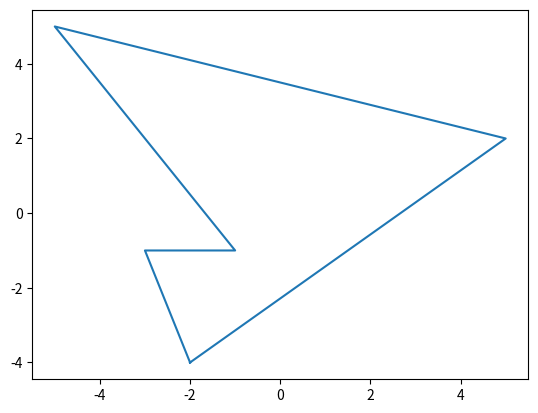
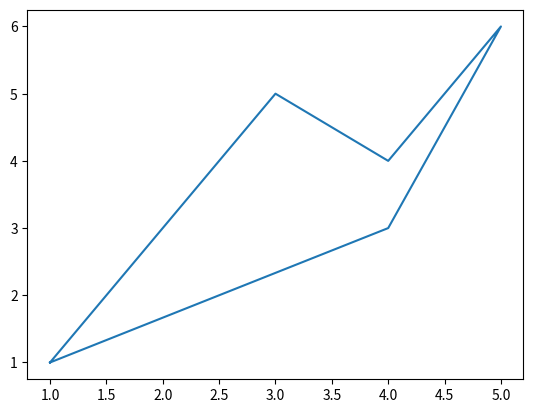

These charts were generated, in order, by the following Python code:
import matplotlib.pyplot as plt
from matplotlib.path import Path

def sign(ch):
    if ch == 0: return 0
    if ch > 0: return 1
    if ch < 0: return -1

def CordsToVectors(cords):
    vec = []
    for i in range(len(cords) - 1):
        vec.append([cords[i+1][0] - cords[i][0], cords[i+1][1] - cords[i+1][0]])
    return vec
def IsVipucliy(cords):
    vec = CordsToVectors(cords)
    sgn = sign(vec[0][0] * vec[1][ 1] - vec[0][1] * vec[1][0])
    for i in range(1, len(vec)-1):
        cur = sign(vec[i][0] * vec[i + 1][1] - vec[i][1] * vec[i + 1][0])
        if not cur == sgn:
            if not cur == 0:
                return False
    return True
def IsSamoneperesec(cords):
    if IsVipucliy(cords):
        return 1
    else:
      return -1
def Graph(cords):
    cords.append(cords[0])
    xs, ys = zip(*cords)
    plt.figure()
    plt.plot(xs, ys)
    plt.show()

cords1 = [[-2, -4], [5, 2], [-5, 5], [-1, -1], [-3, -1]]
print(IsVipucliy(cords1))
print(IsSamoneperesec(cords1))
Graph(cords1)

# 2 задание
cords2 = [(1, 1), (4, 3), (5, 6), (4, 4), (3, 5)]
# создаем путь на основе вершин полигона
path = Path(cords2)

# проверяем точки
points = [(1, -2), (3, 3), (2, 3)]
for point in points:
    # проверяем, лежит ли точка внутри полигона
    if path.contains_point(point):
        print(f"Точка {point} лежит внутри полигона")
    else:
        print(f"Точка {point} лежит снаружи полигона")

Graph(cords2)
